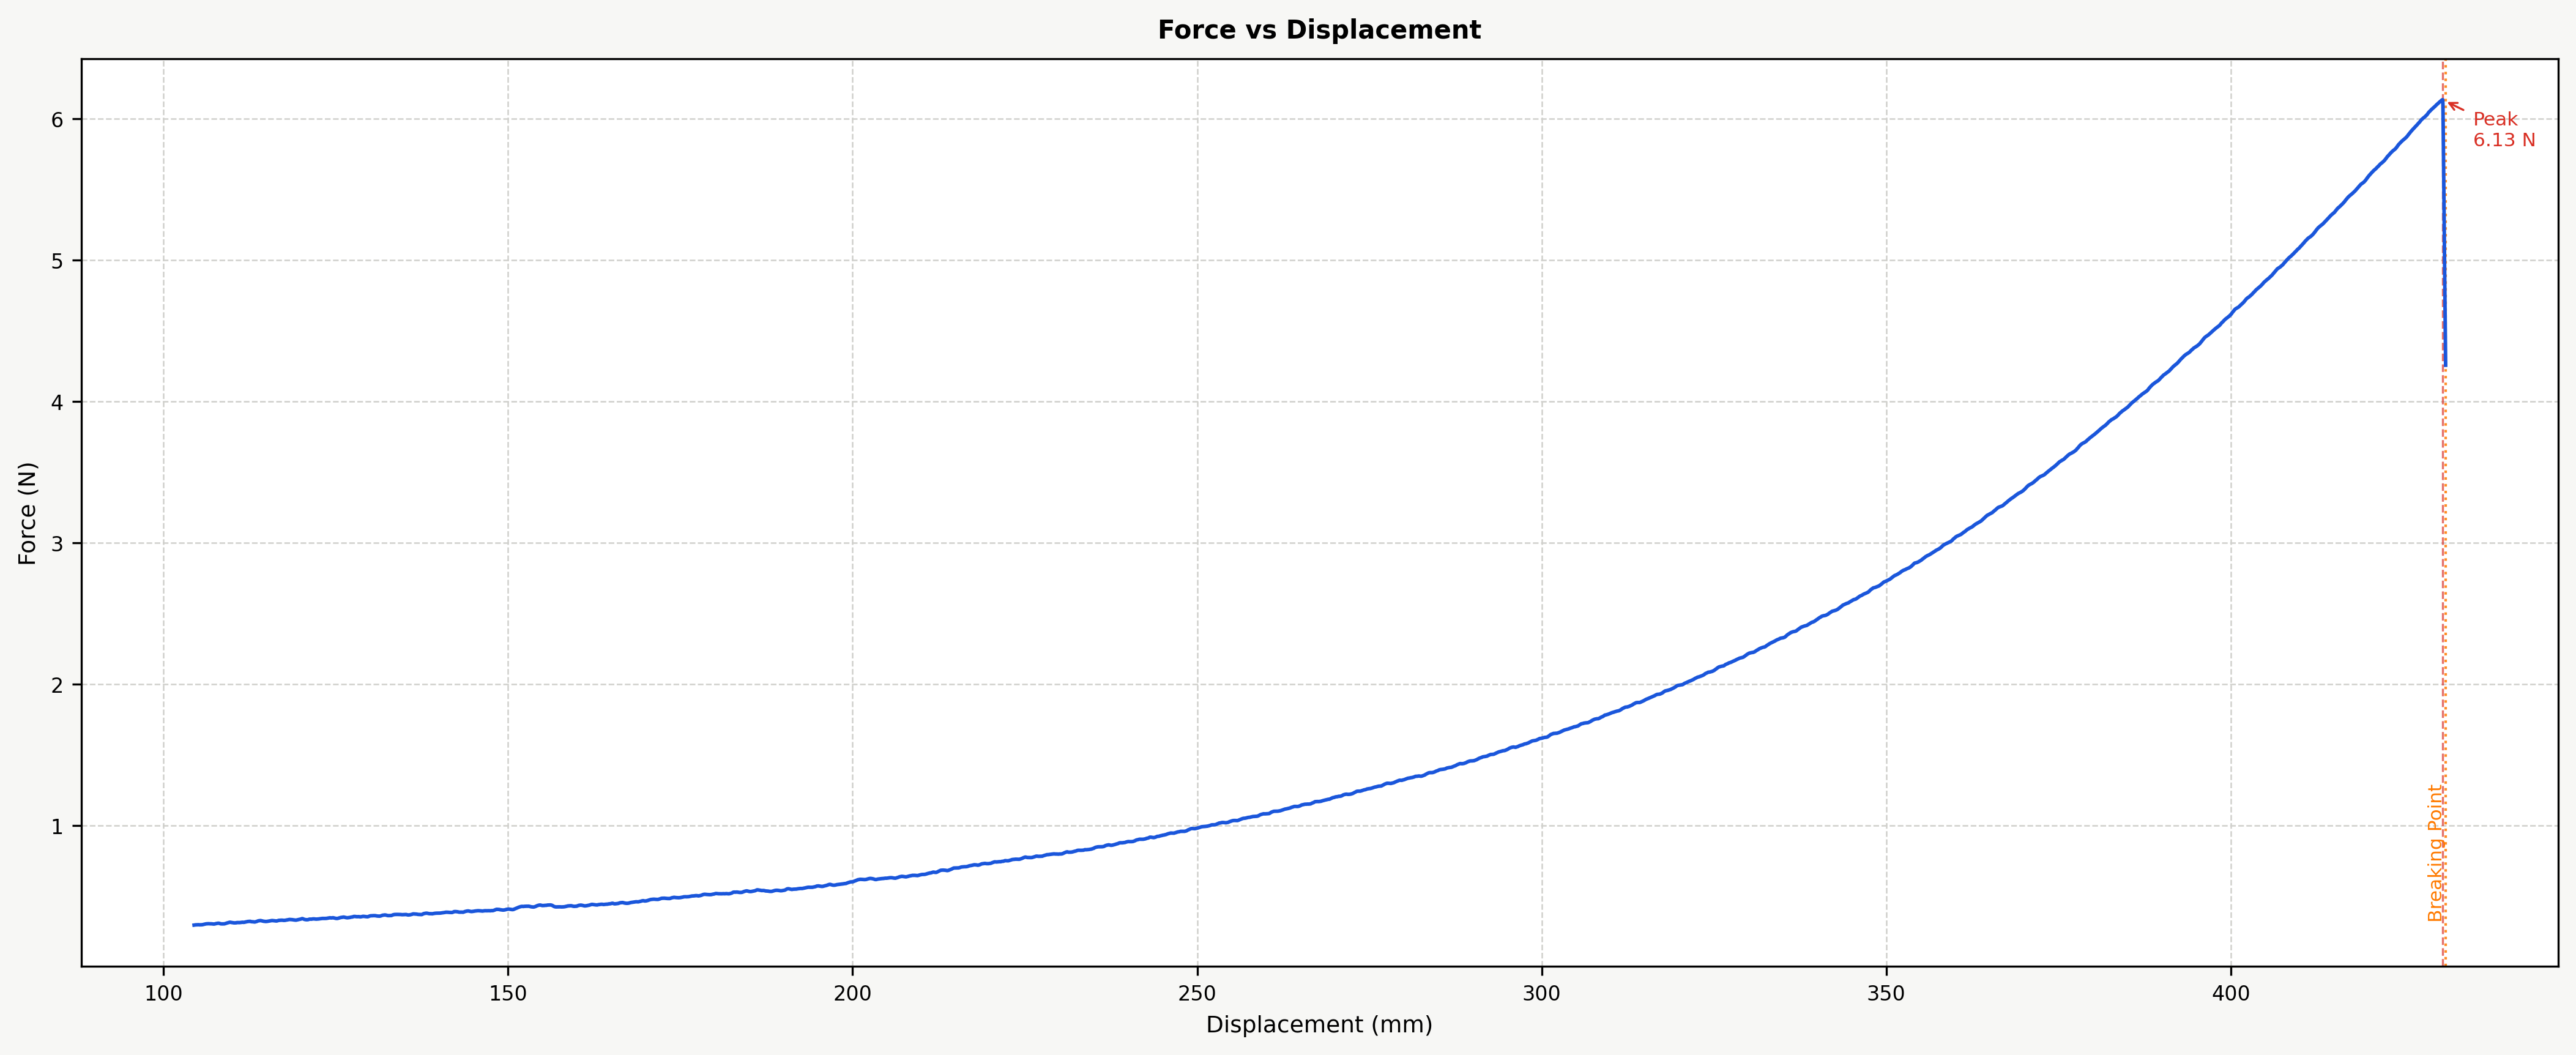

The data file committed next to this chart (first rows):
Time (s), Force (N), Displacement (mm), Strain, Stress (MPa)
325.7, 0.2975, 104.4, 3.165, 0.6198
325.7, 0.2976, 104.5, 3.165, 0.6199
325.8, 0.2977, 104.5, 3.166, 0.6202
325.8, 0.2978, 104.5, 3.166, 0.6204
325.9, 0.298, 104.5, 3.167, 0.6208
325.9, 0.2981, 104.5, 3.167, 0.6211
326, 0.2982, 104.5, 3.168, 0.6213
326, 0.2983, 104.6, 3.168, 0.6215
326.1, 0.2985, 104.6, 3.169, 0.6219
326.1, 0.2987, 104.6, 3.169, 0.6223
326.2, 0.2989, 104.6, 3.17, 0.6226
326.2, 0.299, 104.6, 3.17, 0.6229
326.3, 0.2991, 104.6, 3.171, 0.6232
326.3, 0.2993, 104.7, 3.171, 0.6234
326.4, 0.2992, 104.7, 3.172, 0.6234
326.4, 0.2992, 104.7, 3.172, 0.6234
326.5, 0.2993, 104.7, 3.173, 0.6235
326.5, 0.2993, 104.7, 3.173, 0.6236
326.6, 0.2993, 104.7, 3.174, 0.6236
326.6, 0.2994, 104.8, 3.174, 0.6236
326.7, 0.2994, 104.8, 3.175, 0.6237
326.7, 0.2994, 104.8, 3.175, 0.6238
326.8, 0.2995, 104.8, 3.176, 0.6239
326.8, 0.2996, 104.8, 3.176, 0.6241
326.9, 0.2995, 104.8, 3.177, 0.624
326.9, 0.2995, 104.8, 3.177, 0.624
327, 0.2995, 104.9, 3.178, 0.624
327, 0.2995, 104.9, 3.178, 0.624
327.1, 0.2996, 104.9, 3.179, 0.6242
327.1, 0.2997, 104.9, 3.179, 0.6244
327.2, 0.2999, 104.9, 3.18, 0.6247
327.2, 0.3, 104.9, 3.18, 0.6249
327.3, 0.3001, 105, 3.181, 0.6252
327.3, 0.3002, 105, 3.181, 0.6255
327.4, 0.3002, 105, 3.182, 0.6254
327.4, 0.3002, 105, 3.182, 0.6254
327.5, 0.3002, 105, 3.183, 0.6254
327.5, 0.3002, 105, 3.183, 0.6254
327.6, 0.3002, 105.1, 3.184, 0.6254
327.6, 0.3002, 105.1, 3.184, 0.6254
327.7, 0.3001, 105.1, 3.185, 0.6252
327.7, 0.3, 105.1, 3.185, 0.625
327.8, 0.2999, 105.1, 3.186, 0.6247
327.8, 0.2997, 105.1, 3.186, 0.6244
327.9, 0.2996, 105.2, 3.187, 0.6242
327.9, 0.2995, 105.2, 3.187, 0.624
328, 0.2995, 105.2, 3.188, 0.6239
328, 0.2994, 105.2, 3.188, 0.6238
328.1, 0.2994, 105.2, 3.189, 0.6238
328.1, 0.2994, 105.2, 3.189, 0.6238
328.2, 0.2994, 105.3, 3.19, 0.6238
328.2, 0.2994, 105.3, 3.19, 0.6238
328.3, 0.2993, 105.3, 3.191, 0.6235
328.3, 0.2992, 105.3, 3.191, 0.6232
328.4, 0.2991, 105.3, 3.192, 0.623
328.4, 0.299, 105.3, 3.192, 0.6228
328.5, 0.299, 105.4, 3.193, 0.6228
328.5, 0.299, 105.4, 3.193, 0.6229
328.6, 0.299, 105.4, 3.194, 0.6229
328.6, 0.299, 105.4, 3.194, 0.6229
... 19,940 more rows
